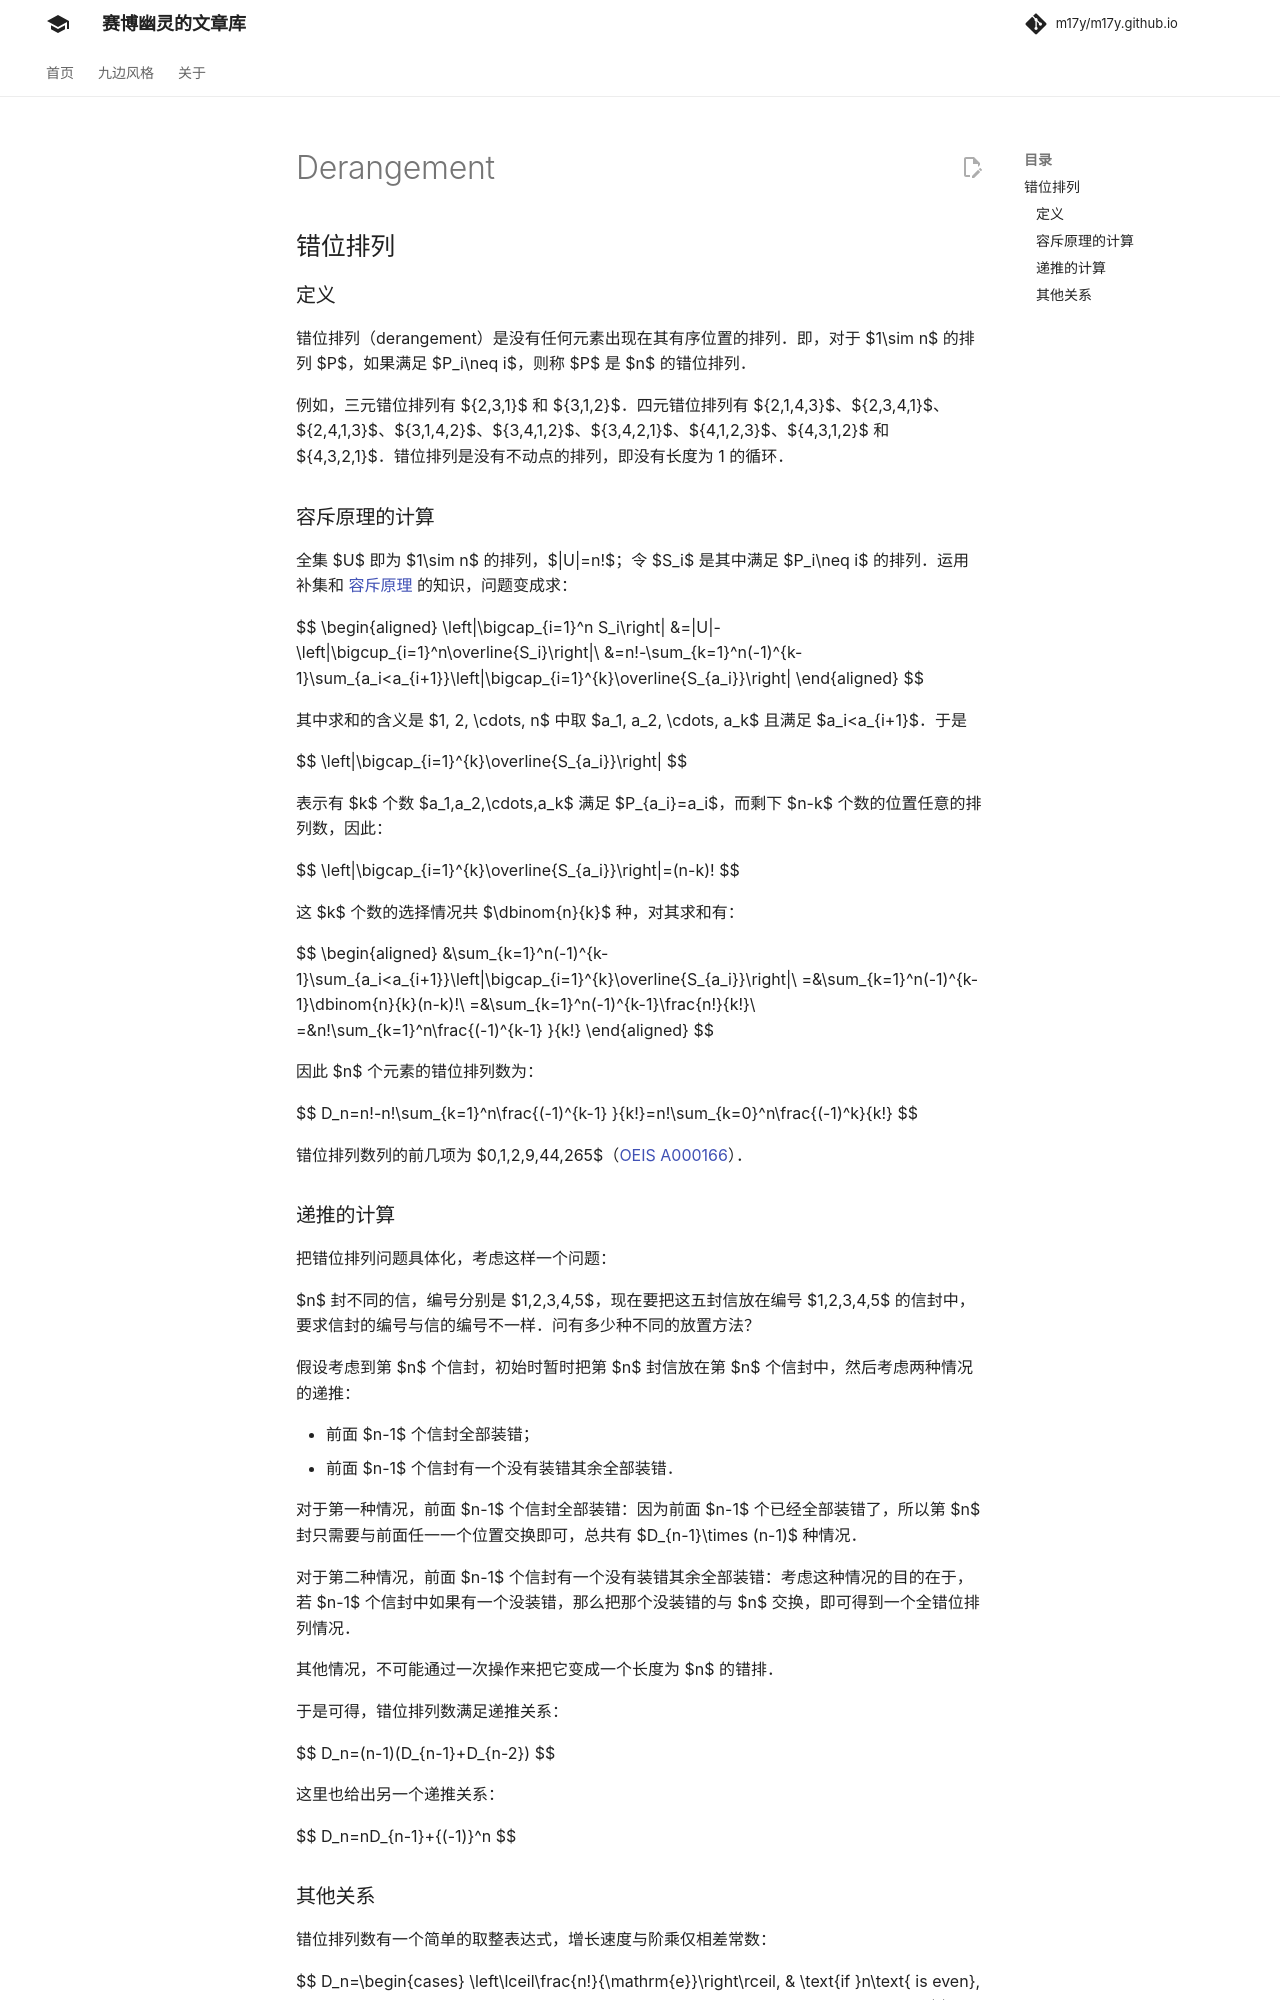

repository: m17y/m17y.github.io · page: math/combinatorics/derangement/index.html · generator: mkdocs

## 错位排列

### 定义

错位排列（derangement）是没有任何元素出现在其有序位置的排列。即，对于 $1\sim n$ 的排列 $P$，如果满足 $P_i\neq i$，则称 $P$ 是 $n$ 的错位排列。

例如，三元错位排列有 $\{2,3,1\}$ 和 $\{3,1,2\}$。四元错位排列有 $\{2,1,4,3\}$、$\{2,3,4,1\}$、$\{2,4,1,3\}$、$\{3,1,4,2\}$、$\{3,4,1,2\}$、$\{3,4,2,1\}$、$\{4,1,2,3\}$、$\{4,3,1,2\}$ 和 $\{4,3,2,1\}$。错位排列是没有不动点的排列，即没有长度为 1 的循环。

### 容斥原理的计算

全集 $U$ 即为 $1\sim n$ 的排列，$|U|=n!$；属性就是 $P_i\neq i$. 套用补集的公式，问题变成求 $\left|\bigcup_{i=1}^n\overline{S_i}\right|$.

可以知道，$\overline{S_i}$ 的含义是满足 $P_i=i$ 的排列的数量。用容斥原理把问题式子展开，需要对若干个特定的集合的交集求大小，即：

$$
\left|\bigcap_{i=1}^{k}S_{a_i}\right|
$$

其中省略了 $a_i<a_{i+1}$ 的条件以方便表示。上述 $k$ 个集合的交集表示有 $k$ 个变量满足 $P_{a_i}=a_i$ 的排列数，而剩下 $n-k$ 个数的位置任意，因此排列数：

$$
\left|\bigcap_{i=1}^{k}S_{a_i}\right|=(n-k)!
$$

那么选择 $k$ 个元素的方案数为 $\dbinom{n}{k}$，因此有：

$$
\begin{aligned}
\left|\bigcup_{i=1}^n\overline{S_i}\right|
&=\sum_{k=1}^n(-1)^{k-1}\sum_{a_{1,\cdots,k} }\left|\bigcap_{i=1}^{k}S_{a_i}\right|\\
&=\sum_{k=1}^n(-1)^{k-1}\dbinom{n}{k}(n-k)!\\
&=\sum_{k=1}^n(-1)^{k-1}\frac{n!}{k!}\\
&=n!\sum_{k=1}^n\frac{(-1)^{k-1} }{k!}
\end{aligned}
$$

因此 $n$ 的错位排列数为：

$$
D_n=n!-n!\sum_{k=1}^n\frac{(-1)^{k-1} }{k!}=n!\sum_{k=0}^n\frac{(-1)^k}{k!}
$$

错位排列数列的前几项为 $0,1,2,9,44,265$（[OEIS A000166](http://oeis.org/A000166)）。

### 递推的计算

把错位排列问题具体化，考虑这样一个问题：

$n$ 封不同的信，编号分别是 $1,2,3,4,5$，现在要把这五封信放在编号 $1,2,3,4,5$ 的信封中，要求信封的编号与信的编号不一样。问有多少种不同的放置方法？

假设考虑到第 $n$ 个信封，初始时暂时把第 $n$ 封信放在第 $n$ 个信封中，然后考虑两种情况的递推：

-   前面 $n-1$ 个信封全部装错；
-   前面 $n-1$ 个信封有一个没有装错其余全部装错。

对于第一种情况，前面 $n-1$ 个信封全部装错：因为前面 $n-1$ 个已经全部装错了，所以第 $n$ 封只需要与前面任一一个位置交换即可，总共有 $D_{n-1}\times (n-1)$ 种情况。

对于第二种情况，前面 $n-1$ 个信封有一个没有装错其余全部装错：考虑这种情况的目的在于，若 $n-1$ 个信封中如果有一个没装错，那么把那个没装错的与 $n$ 交换，即可得到一个全错位排列情况。

其他情况，不可能通过一次操作来把它变成一个长度为 $n$ 的错排。

于是可得，错位排列数满足递推关系：

$$
D_n=(n-1)(D_{n-1}+D_{n-2})
$$

这里也给出另一个递推关系：

$$
D_n=nD_{n-1}+{(-1)}^n
$$
